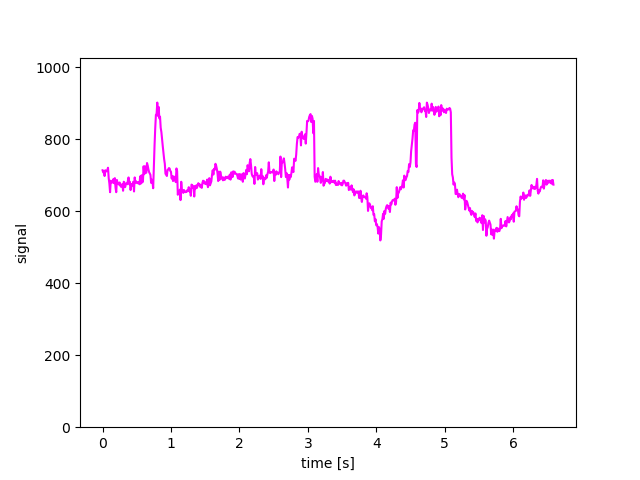

The data file committed next to this chart (first rows):
868, 875, 878, 885, 864, 837, 799, 742, 687, 683, 681, 709, 683, 676, 680, 711, 696, 691, 687, 688, 697, 686, 674, 689
714, 708, 711, 698, 714, 711, 711, 715, 721, 692, 677, 653, 685, 681, 680, 680, 690, 678, 692, 665, 653, 687, 678, 679
679, 678, 681, 678, 675, 697, 677, 700, 708, 695, 725, 703, 725, 708, 707, 734, 727, 717, 709, 705, 701, 679, 688, 681
710, 691, 697, 684, 697, 689, 690, 681, 644, 627, 646, 655, 649, 660, 631, 682, 659, 658, 651, 659, 655, 653, 655, 654
676, 677, 675, 688, 667, 678, 692, 672, 691, 710, 701, 714, 702, 718, 715, 732, 727, 718, 706, 684, 710, 687, 710, 700
690, 703, 688, 701, 703, 682, 706, 699, 711, 703, 715, 703, 728, 718, 711, 734, 745, 728, 704, 698, 696, 697, 676, 723
716, 684, 709, 701, 711, 708, 705, 703, 773, 742, 752, 695, 736, 735, 741, 747, 733, 716, 695, 706, 691, 666, 701, 688
850, 852, 862, 867, 870, 848, 865, 857, 687, 686, 696, 682, 684, 703, 682, 720, 702, 699, 692, 679, 695, 686, 709, 671
672, 676, 685, 685, 681, 677, 671, 678, 672, 653, 659, 667, 668, 660, 672, 663, 653, 661, 644, 649, 655, 652, 655, 652
561, 564, 556, 538, 556, 549, 519, 534, 564, 553, 593, 579, 601, 593, 607, 614, 617, 613, 607, 615, 598, 624, 619, 627
735, 767, 785, 802, 825, 824, 841, 846, 885, 879, 881, 874, 877, 901, 885, 886, 875, 884, 883, 887, 889, 879, 880, 862
881, 879, 873, 885, 883, 883, 883, 887, 812, 794, 749, 703, 694, 674, 680, 676, 648, 648, 660, 648, 639, 648, 647, 643
576, 582, 581, 570, 567, 589, 548, 587, 547, 534, 574, 532, 551, 556, 568, 574, 568, 563, 536, 549, 534, 549, 524, 546
594, 571, 599, 600, 601, 614, 605, 605, 631, 614, 626, 641, 635, 637, 640, 652, 632, 643, 644, 637, 640, 646, 645, 644
